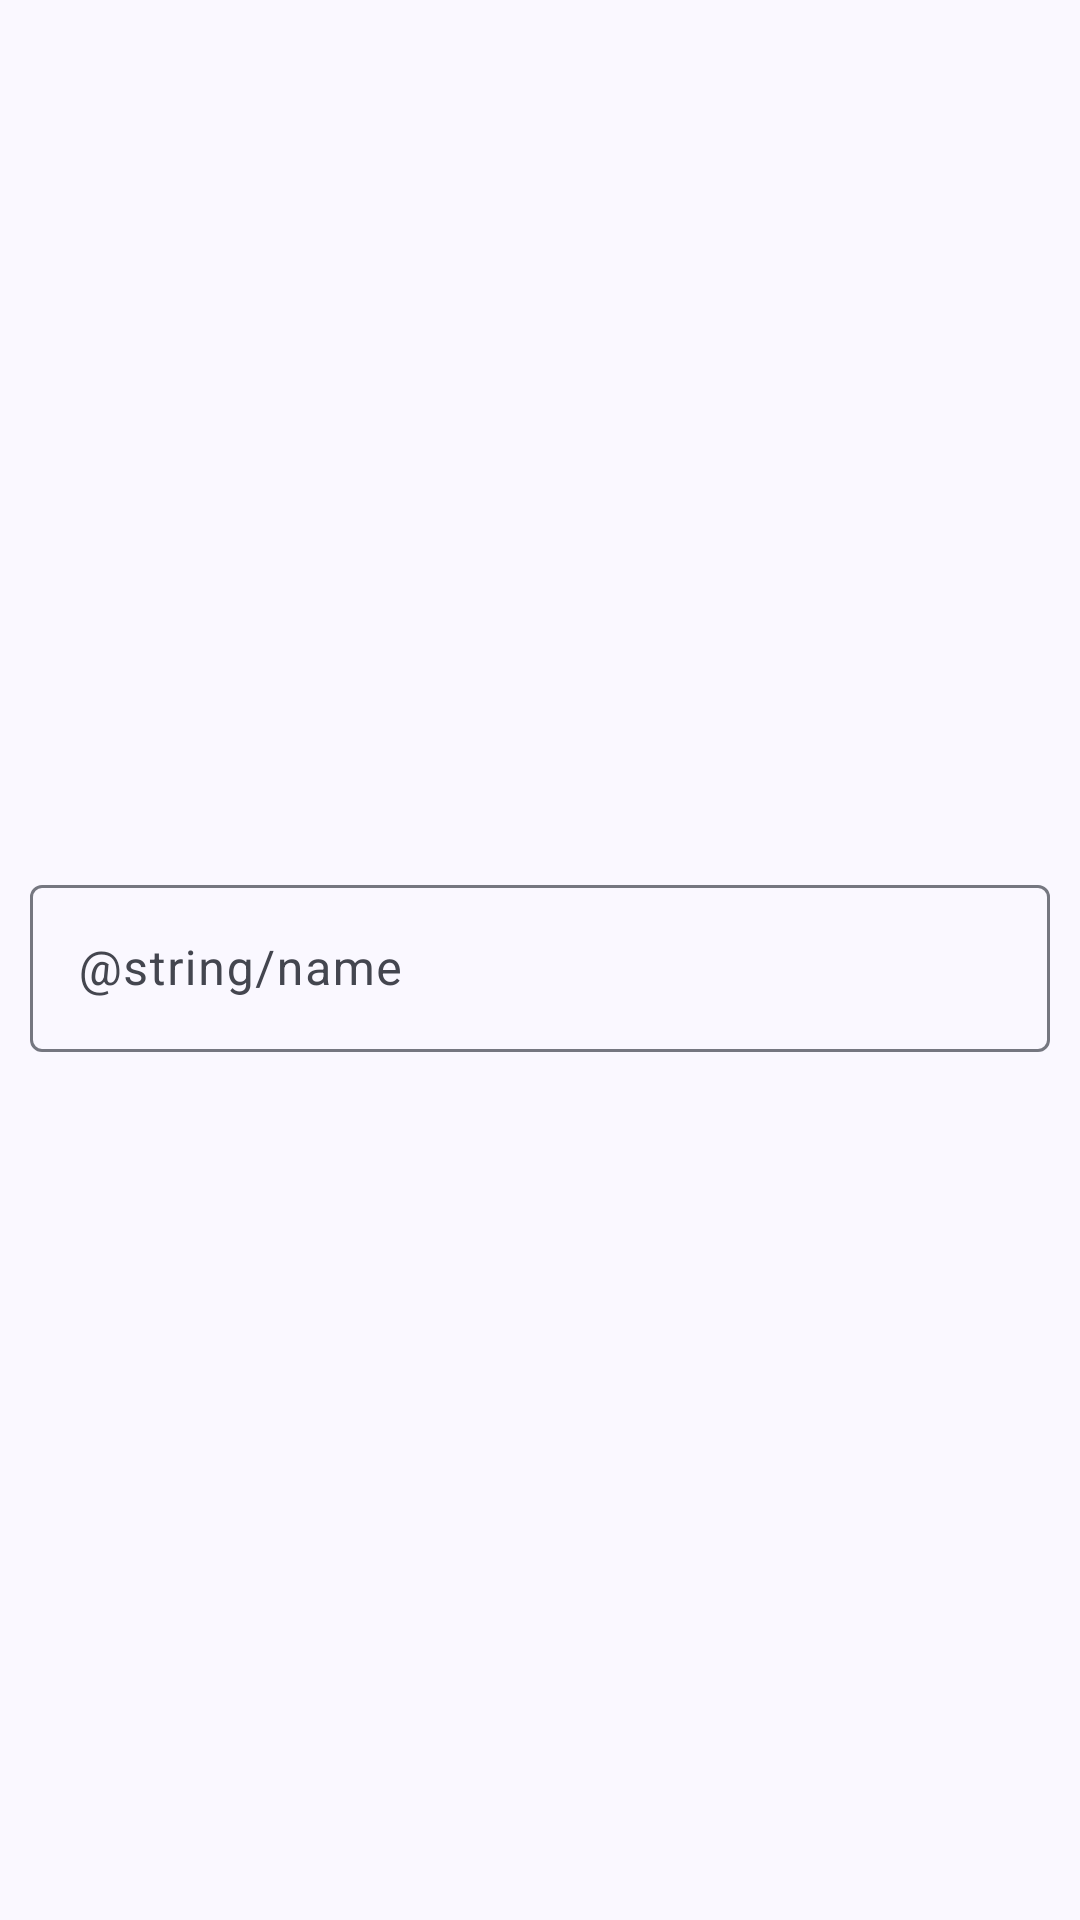

This screen was rendered from an Android layout file. Write that file and the resources it references.
<!-- AndroidManifest.xml: application theme Theme.MapsProject -->
<!-- res/layout/text_field_for_name.xml -->
<?xml version="1.0" encoding="utf-8"?>
<androidx.constraintlayout.widget.ConstraintLayout xmlns:android="http://schemas.android.com/apk/res/android"
    xmlns:app="http://schemas.android.com/apk/res-auto"
    android:layout_width="match_parent"
    android:layout_height="wrap_content">

    <com.google.android.material.textfield.TextInputLayout
        android:id="@+id/textField"
        android:layout_width="match_parent"
        android:layout_height="wrap_content"
        android:layout_marginHorizontal="10dp"
        android:hint="@string/name"
        app:layout_constraintBottom_toBottomOf="parent"
        app:layout_constraintEnd_toEndOf="parent"
        app:layout_constraintStart_toStartOf="parent"
        app:layout_constraintTop_toTopOf="parent">

        <com.google.android.material.textfield.TextInputEditText
            android:id="@+id/inputText"
            android:layout_width="match_parent"
            android:layout_height="wrap_content"
            android:maxLines="1"/>

    </com.google.android.material.textfield.TextInputLayout>
</androidx.constraintlayout.widget.ConstraintLayout>
<!-- resources referenced by this layout -->
<resources>
  <style name="Base.Theme.MapsProject" parent="Theme.Material3.Light.NoActionBar">
          
          
      </style>
  <color name="md_theme_primary">#465D91</color>
  <color name="md_theme_onPrimary">#FFFFFF</color>
  <color name="md_theme_primaryContainer">#D9E2FF</color>
  <color name="md_theme_onPrimaryContainer">#2D4578</color>
  <color name="md_theme_secondary">#575E71</color>
  <color name="md_theme_onSecondary">#FFFFFF</color>
  <color name="md_theme_secondaryContainer">#DBE2F9</color>
  <color name="md_theme_onSecondaryContainer">#404659</color>
  <color name="md_theme_tertiary">#725572</color>
  <color name="md_theme_onTertiary">#FFFFFF</color>
  <color name="md_theme_tertiaryContainer">#FDD7FB</color>
  <color name="md_theme_onTertiaryContainer">#593E5A</color>
  <color name="md_theme_error">#BA1A1A</color>
  <color name="md_theme_onError">#FFFFFF</color>
  <color name="md_theme_errorContainer">#FFDAD6</color>
  <color name="md_theme_onErrorContainer">#93000A</color>
  <color name="md_theme_background">#FAF8FF</color>
  <color name="md_theme_onBackground">#1A1B20</color>
  <color name="md_theme_surface">#FAF8FF</color>
  <color name="md_theme_onSurface">#1A1B20</color>
  <color name="md_theme_surfaceVariant">#E1E2EC</color>
  <color name="md_theme_onSurfaceVariant">#44464F</color>
  <color name="md_theme_outline">#757780</color>
  <color name="md_theme_outlineVariant">#C5C6D0</color>
  <color name="md_theme_inverseSurface">#2F3036</color>
  <color name="md_theme_inverseOnSurface">#F1F0F7</color>
  <color name="md_theme_inversePrimary">#AFC6FF</color>
  <color name="md_theme_primaryFixed">#D9E2FF</color>
  <color name="md_theme_onPrimaryFixed">#001944</color>
  <color name="md_theme_primaryFixedDim">#AFC6FF</color>
  <color name="md_theme_onPrimaryFixedVariant">#2D4578</color>
  <color name="md_theme_secondaryFixed">#DBE2F9</color>
  <color name="md_theme_onSecondaryFixed">#141B2C</color>
  <color name="md_theme_secondaryFixedDim">#BFC6DC</color>
  <color name="md_theme_onSecondaryFixedVariant">#404659</color>
  <color name="md_theme_tertiaryFixed">#FDD7FB</color>
  <color name="md_theme_onTertiaryFixed">#2A132C</color>
  <color name="md_theme_tertiaryFixedDim">#DFBBDE</color>
  <color name="md_theme_onTertiaryFixedVariant">#593E5A</color>
  <color name="md_theme_surfaceDim">#DAD9E0</color>
  <color name="md_theme_surfaceBright">#FAF8FF</color>
  <color name="md_theme_surfaceContainerLowest">#FFFFFF</color>
  <color name="md_theme_surfaceContainerLow">#F4F3FA</color>
  <color name="md_theme_surfaceContainer">#EEEDF4</color>
  <color name="md_theme_surfaceContainerHigh">#E8E7EF</color>
  <color name="md_theme_surfaceContainerHighest">#E2E2E9</color>
</resources>
